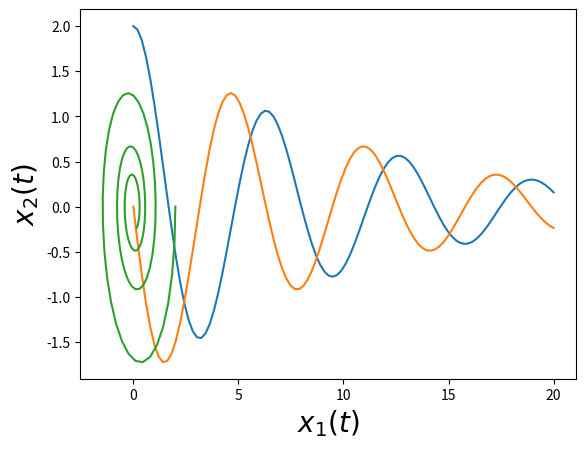
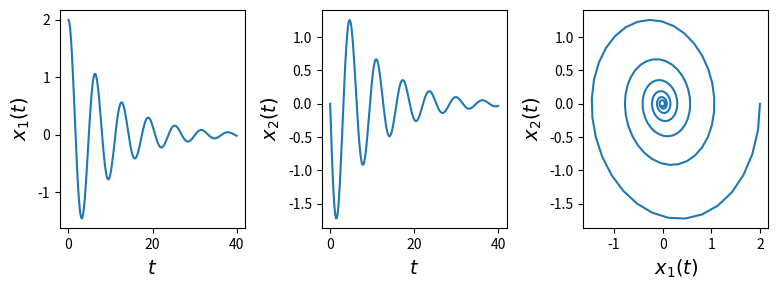

These figures' Python source, in order: (Note: this script raises an exception after producing the figures.)
import numpy as np                              #数値計算ライブラリ
from numpy.linalg import norm                   #ベクトルのノルム
from scipy.integrate import odeint              #常微分方程式ライブラリ
import matplotlib.pyplot as plt                 #描画ライブラリ
from matplotlib import rc                       #グラフ調整ライブラリ
#Colab用の設定（グラフィックのインライン表示）
%matplotlib inline

def EOM(x, t, m, c, k):
    '''
    自由振動系の運動方程式を表す関数（１階化したもの）
    '''
    x1, x2 = x
    dxdt = np.array([
        x2,
        (-c*x2 - k*x1)/m,
    ])
    
    return dxdt

def Solve(m, c, k, x0, time):
    '''
    自由振動系の数値解を求める関数
    '''

    ###運動方程式を数値的に解く
    motion = odeint(
        EOM,            #運動方程式を表すユーザ関数
        x0,             #初期条件
        time,           #時間軸を表す数列
        args=(m, c, k)  #運動方程式の係数
    )
  
    return motion

x0 = np.array([
    2,  #初期変位 
    0,  #初速度
])

print('x0 =', x0)

ts = np.linspace(0,20,100) #時間軸を表す数列（0〜20秒を100等分）
print('time =', ts)

xs = Solve(m=1, c=0.2, k=1, x0=x0, time=ts)
print('motion = ', xs)

x1s = xs[:,0]   #数値解の変位成分
x2s = xs[:,1]   #数値解の速度成分

plt.plot(ts, x1s)
plt.xlabel(r'$t$', fontsize=20)
plt.ylabel(r'$x_1(t)$', fontsize=20)

plt.plot(ts, x2s)
plt.xlabel(r'$t$', fontsize=20)
plt.ylabel(r'$x_2(t)$', fontsize=20)

plt.plot(x1s, x2s)
plt.xlabel(r'$x_1(t)$', fontsize=20)
plt.ylabel(r'$x_2(t)$', fontsize=20)

from matplotlib.animation import FuncAnimation  #アニメーションライブラリ

def animate_motion(x1s):
    '''
    自由振動系の運動をアニメーションする関数
    '''

    fig = plt.figure(               #キャンバスを設ける
#        figsize=plt.figaspect(3/2)  #縦横比 高さ / 幅
        figsize=(2,3)  #幅, 高さ 
    )  
    ax = fig.add_subplot(1, 1, 1)   #グラフ用紙を作る

    w = 0.3 #描画する四角形の幅
    h = 0.2 #描画する四角形の高さ

    def each_frame(ti):
        '''
        パラパラマンガの1コマを描く関数
        '''
        ax.cla() #グラフをクリア

        #ti番目の時刻における変位    
        x1 = x1s[ti]  
        points = np.array([ #四角形を一筆書きするための点列
            [-w/2, x1-h/2],
            [-w/2, x1+h/2],
            [ w/2, x1+h/2],
            [ w/2, x1-h/2],
            [-w/2, x1-h/2],
        ])

        pxs = points[:,0] #点列のX成分だけの数列
        pys = points[:,1] #点列のY成分だけの数列
        
        #時刻tiの各質点の描画
        ax.plot(pxs, pys, '-', color='C1')

        ax.set_ylabel(r'$x_1$', fontsize=16)
        ax.set_xlim(-2,2)
        ax.set_ylim(-3,3)
        ax.grid()

        fig.tight_layout()

    anim = FuncAnimation(
        fig, each_frame, 
        interval=80, frames=len(x1s)
    )

    rc('animation', html='jshtml')
    return anim

animate_motion(x1s) #若干時間を要します

def all_plot(m, c, k, x0, time):
    '''
        数値解を求めて，全ての表示方法で表示する関数
    '''
    
    ### 数値解を求める
    xs = Solve(m=m, c=c, k=k, x0=x0, time=time)
    
    x1s = xs[:,0]   #数値解の変位成分
    x2s = xs[:,1]   #数値解の速度成分
    
    ### 振動波形を描く
    plt.figure(figsize=(8,3)) #新しいグラフ用紙
    plt.subplot(1,3,1) #グラフを1行3列表示の1番目
    plt.plot(time, x1s) #変位の振動波形
    plt.xlabel(r'$t$', fontsize=14)
    plt.ylabel(r'$x_1(t)$', fontsize=14)
    
    plt.subplot(1,3,2) #グラフを1行3列表示の1番目
    plt.plot(time, x2s) #速度の振動波形
    plt.xlabel(r'$t$', fontsize=14)
    plt.ylabel(r'$x_2(t)$', fontsize=14)
    
    ### 相軌道を描く
    plt.subplot(1,3,3) #グラフを1行3列表示の3番目
    plt.plot(x1s, x2s)
    plt.xlabel(r'$x_1(t)$', fontsize=14)
    plt.ylabel(r'$x_2(t)$', fontsize=14)
    
    plt.tight_layout() #レイアウト調整
    plt.show() #強制出力

    ### アニメーションする
    print('Generating animation (Please wait) ... ', end='')
    plt.figure() #新しいグラフ用紙
    anim = animate_motion(x1s)
    display(anim)


# 初期条件を表すベクトル
x0 = np.array([
    2,  #初期変位 
    0,  #初速度
])

# 時間軸を表す等差数列
ts = np.linspace(0,40,200) #ちょっと長めに0〜40秒を200等分

all_plot(m=1, c=0.2, k=1, x0=x0, time=ts)

all_plot(m=1, c=0.2, k=1, x0=x0, time=ts)

all_plot(m=1, c=0.2, k=1, x0=x0, time=ts)

